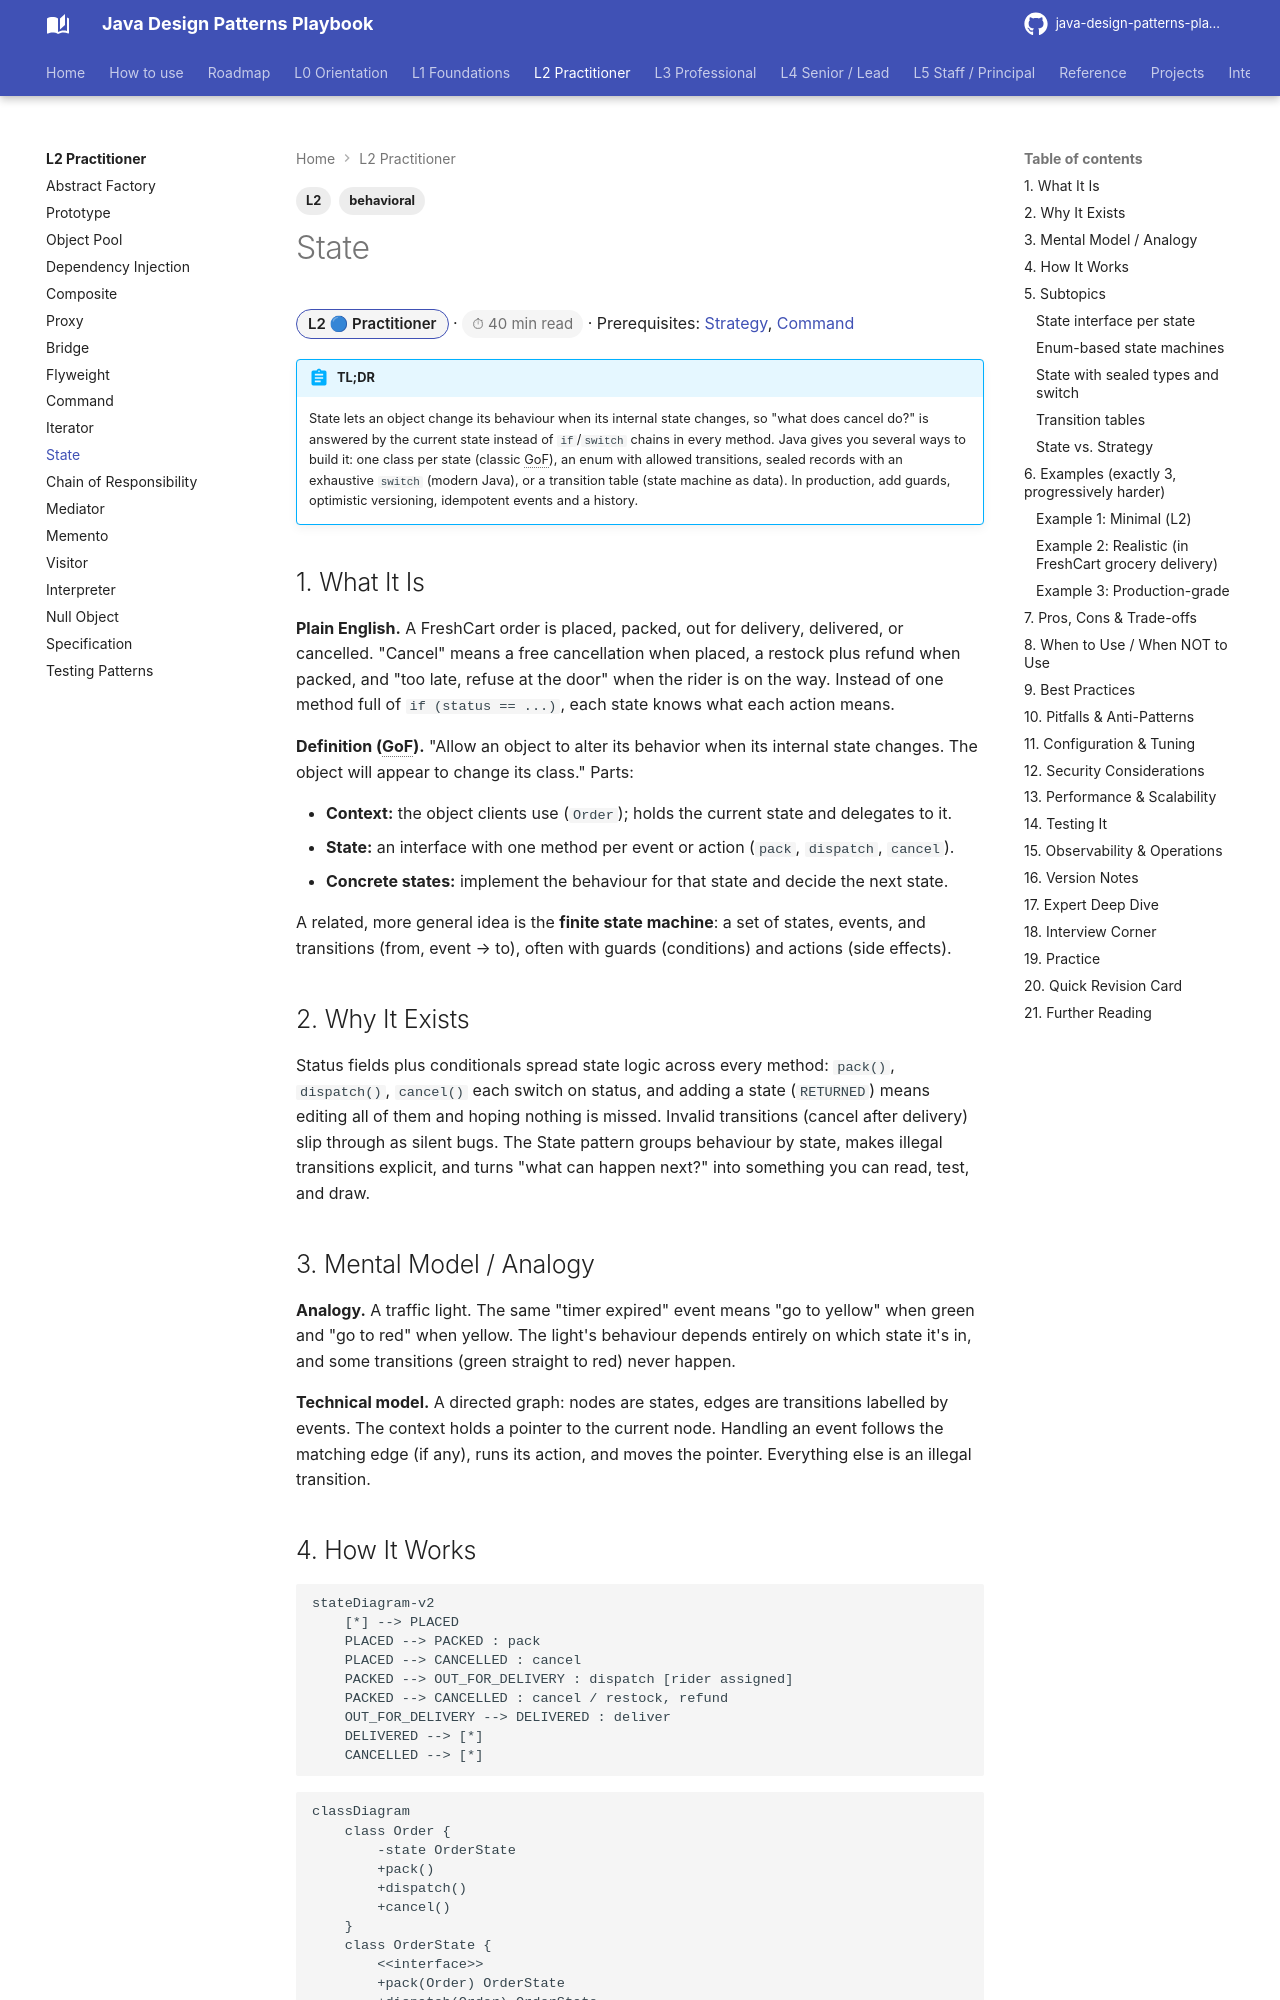

repository: khiruashish/java-design-pattern-mobile-app · page: l2-practitioner/state/index.html · generator: mkdocs

---
tags: [L2, behavioral]
---
# State

<span class="badge-l2">L2 🔵 Practitioner</span> · <span class="read-time">⏱ 40 min read</span> · Prerequisites: [Strategy](../l1-foundations/strategy.md), [Command](command.md)

!!! abstract "TL;DR"
    State lets an object change its behaviour when its internal state changes, so "what does cancel do?" is answered by the current state instead of `if`/`switch` chains in every method. Java gives you several ways to build it: one class per state (classic GoF), an enum with allowed transitions, sealed records with an exhaustive `switch` (modern Java), or a transition table (state machine as data). In production, add guards, optimistic versioning, idempotent events and a history.

## 1. What It Is

**Plain English.** A FreshCart order is placed, packed, out for delivery, delivered, or cancelled. "Cancel" means a free cancellation when placed, a restock plus refund when packed, and "too late, refuse at the door" when the rider is on the way. Instead of one method full of `if (status == ...)`, each state knows what each action means.

**Definition (GoF).** "Allow an object to alter its behavior when its internal state changes. The object will appear to change its class." Parts:

- **Context:** the object clients use (`Order`); holds the current state and delegates to it.
- **State:** an interface with one method per event or action (`pack`, `dispatch`, `cancel`).
- **Concrete states:** implement the behaviour for that state and decide the next state.

A related, more general idea is the **finite state machine**: a set of states, events, and transitions (from, event → to), often with guards (conditions) and actions (side effects).

## 2. Why It Exists

Status fields plus conditionals spread state logic across every method: `pack()`, `dispatch()`, `cancel()` each switch on status, and adding a state (`RETURNED`) means editing all of them and hoping nothing is missed. Invalid transitions (cancel after delivery) slip through as silent bugs. The State pattern groups behaviour by state, makes illegal transitions explicit, and turns "what can happen next?" into something you can read, test, and draw.
